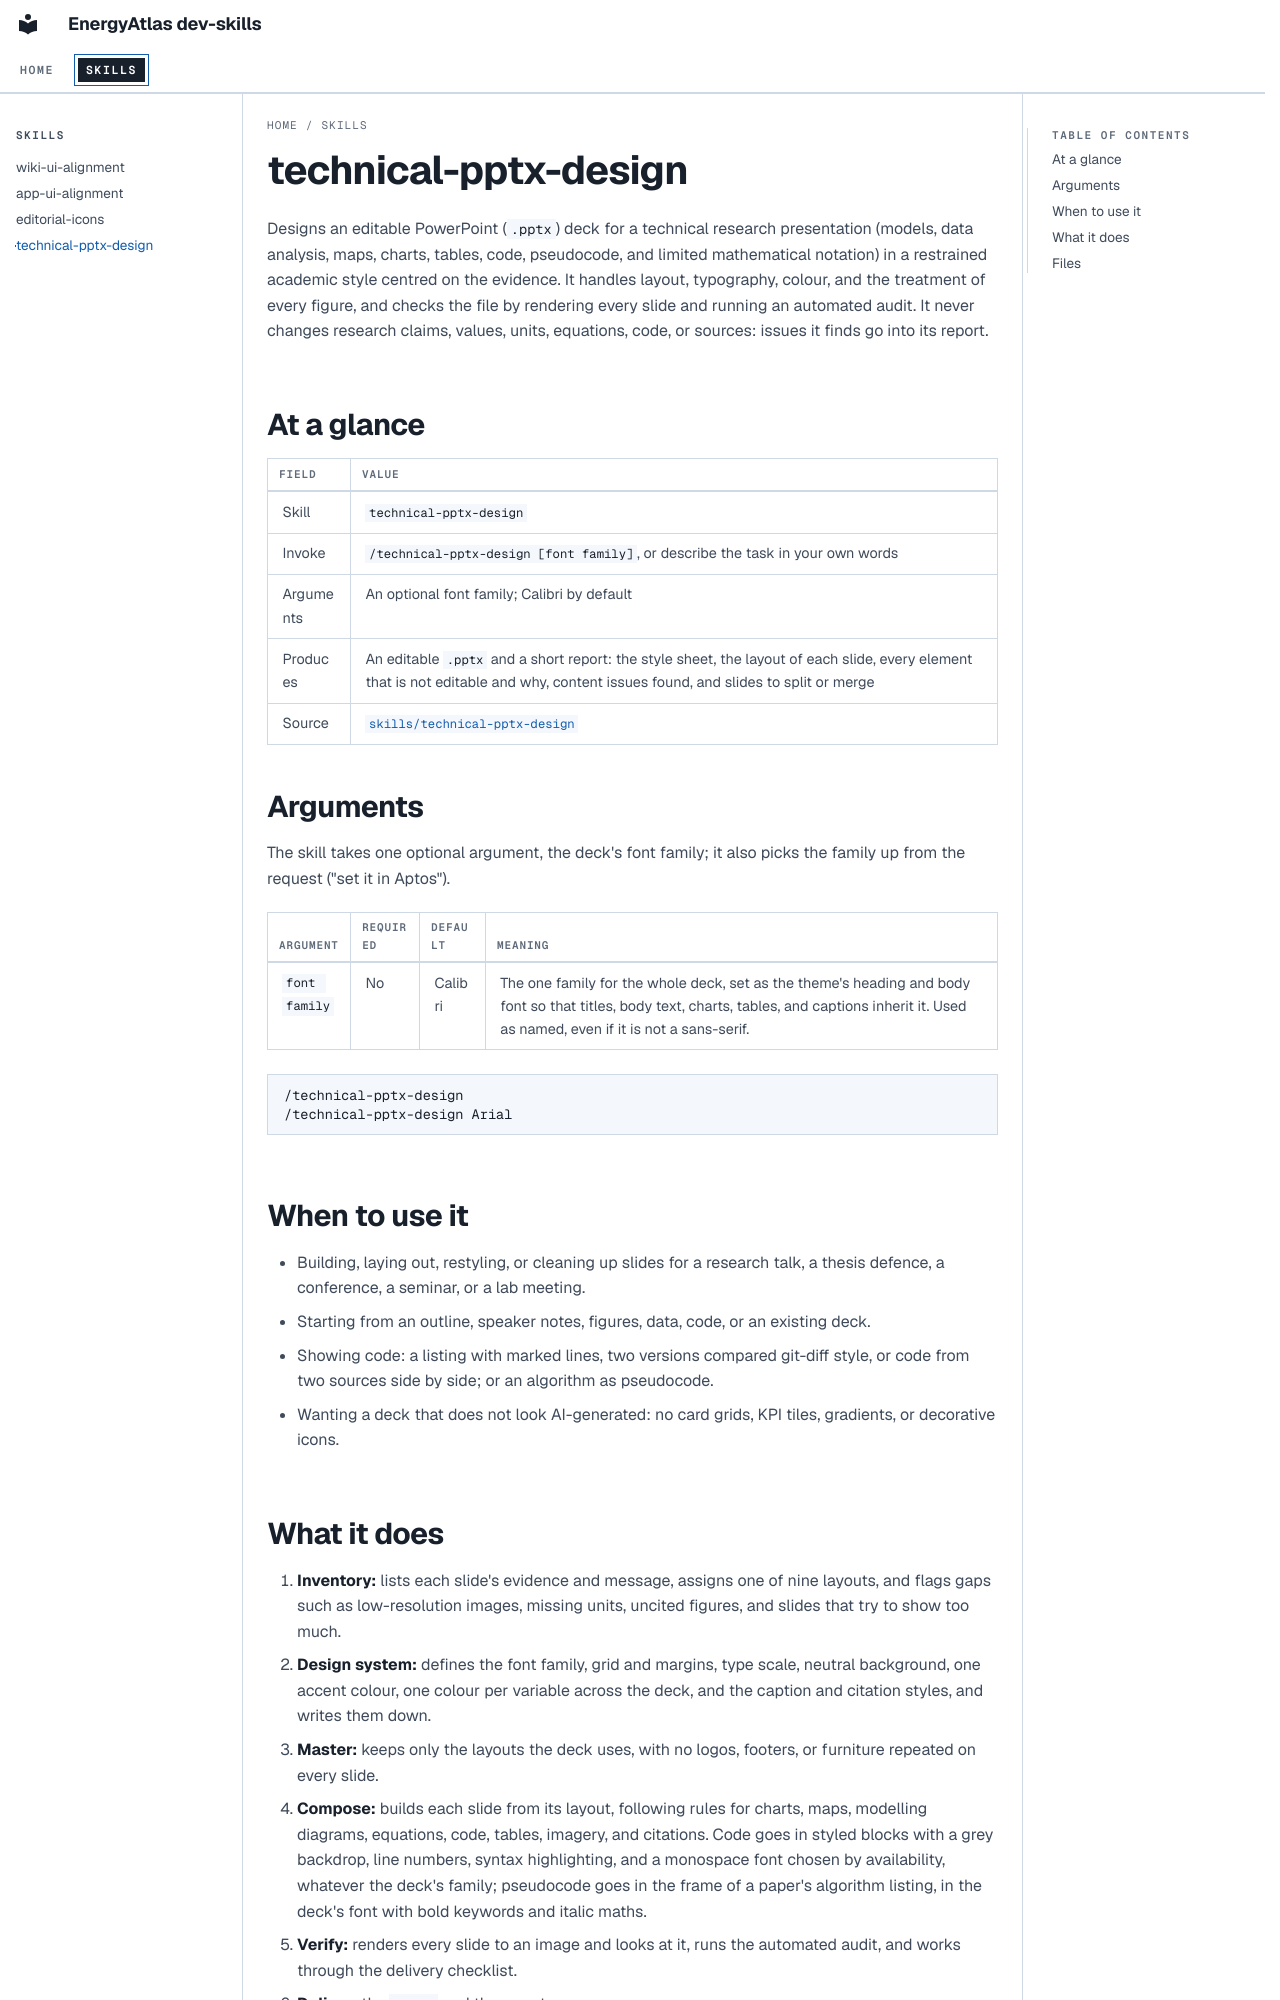

repository: Energy-Atlas/dev-skills · page: skills/technical-pptx-design/index.html · generator: mkdocs

# technical-pptx-design

Designs an editable PowerPoint (`.pptx`) deck for a technical research presentation (models, data analysis, maps,
charts, tables, code, pseudocode, and limited mathematical notation) in a restrained academic style centred on the evidence. It handles
layout, typography, colour, and the treatment of every figure, and checks the file by rendering every slide and running
an automated audit. It never changes research claims, values, units, equations, code, or sources: issues it finds go into its
report.

## At a glance

| Field | Value |
| --- | --- |
| Skill | `technical-pptx-design` |
| Invoke | `/technical-pptx-design [font family]`, or describe the task in your own words |
| Arguments | An optional font family; Calibri by default |
| Produces | An editable `.pptx` and a short report: the style sheet, the layout of each slide, every element that is not editable and why, content issues found, and slides to split or merge |
| Source | [`skills/technical-pptx-design`](https://github.com/Energy-Atlas/dev-skills/tree/main/skills/technical-pptx-design) |

## Arguments

The skill takes one optional argument, the deck's font family; it also picks the family up from the request ("set it in
Aptos").

| Argument | Required | Default | Meaning |
| --- | --- | --- | --- |
| `font family` | No | Calibri | The one family for the whole deck, set as the theme's heading and body font so that titles, body text, charts, tables, and captions inherit it. Used as named, even if it is not a sans-serif. |

```text
/technical-pptx-design
/technical-pptx-design Arial
```

## When to use it

- Building, laying out, restyling, or cleaning up slides for a research talk, a thesis defence, a conference, a
  seminar, or a lab meeting.
- Starting from an outline, speaker notes, figures, data, code, or an existing deck.
- Showing code: a listing with marked lines, two versions compared git-diff style, or code from two sources side by
  side; or an algorithm as pseudocode.
- Wanting a deck that does not look AI-generated: no card grids, KPI tiles, gradients, or decorative icons.

## What it does

1. **Inventory:** lists each slide's evidence and message, assigns one of nine layouts, and flags gaps such as
   low-resolution images, missing units, uncited figures, and slides that try to show too much.
2. **Design system:** defines the font family, grid and margins, type scale, neutral background, one accent colour,
   one colour per variable across the deck, and the caption and citation styles, and writes them down.
3. **Master:** keeps only the layouts the deck uses, with no logos, footers, or furniture repeated on every slide.
4. **Compose:** builds each slide from its layout, following rules for charts, maps, modelling diagrams, equations,
   code, tables, imagery, and citations. Code goes in styled blocks with a grey backdrop, line numbers, syntax
   highlighting, and a monospace font chosen by availability, whatever the deck's family; pseudocode goes in the
   frame of a paper's algorithm listing, in the deck's font with bold keywords and italic maths.
5. **Verify:** renders every slide to an image and looks at it, runs the automated audit, and works through the
   delivery checklist.
6. **Deliver:** the `.pptx` and the report.
